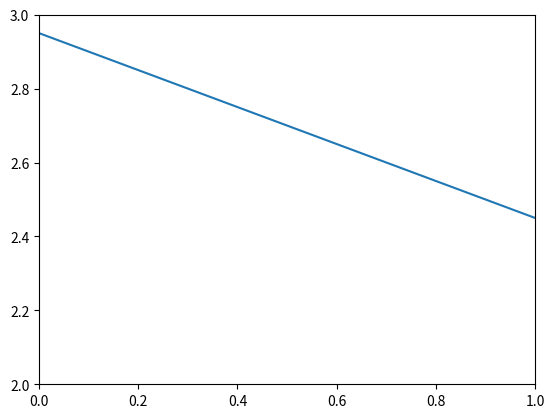

Python code for this plot:
# -*- coding: utf-8 -*-
"""
Created on Wed Jan 27 01:56:13 2021

@author: Carlos
"""

import numpy as np
import matplotlib.pyplot as plt

def PLIC_a(c,b,x,y):
    vof = 0.5-abs(0.5-c)
    dx = np.sqrt(2*abs(b[1]/b[0])*vof*np.diff(x)[0]*np.diff(y)[0])
    dy = abs(b[0]/b[1])*dx
    
    if (c-0.5)*(b[0])<0:
        xx = np.array([x[0], x[0]+dx])
        yy = np.array([dy, 0])
    else:
        xx = np.array([x[1]-dx, x[1]])
        yy = np.array([0, dy])
        
    if (c-0.5)*(b[1])<0:
        yy += y[0]
    else:
        yy = y[1]-yy
    
    return (xx,yy)

def PLIC_b(c,b,x,y):
    vof = 0.5-b[1]*(0.5-c)/abs(b[1])
    
    return

def PLIC_c(c,b,x,y):
    vof = 0.5-b[0]*(0.5-c)/abs(b[0])
    
    return

def PLIC(c,b,x,y):
    Dx = np.diff(x)[0]
    Dy = np.diff(y)[0]
    
    vof = 0.5-abs(0.5-c)
    dx = np.sqrt(2*abs(b[1]/b[0])*vof*Dx*Dy)
    dy = -b[0]/b[1]*min(dx,Dx)
    
    if dx>Dx:
        #caso b
        xx = x
        
        vof = 0.5-b[1]*(0.5-c)/abs(b[1])
        y2 = vof*Dy-Dx/2*b[0]/b[1]+y[0]
        yy = np.array([y2-dy,y2])
        
    elif abs(dy)>Dy:
        #caso c
        dx = -b[1]/b[0]*Dy
        yy = y
        
        vof = 0.5-b[0]*(0.5-c)/abs(b[0])
        x2 = vof*Dx-Dy/2*b[1]/b[0]+x[0]
        xx = np.array([x2-dx,x2])
        
    else:
        #caso a
        if (c-0.5)*(b[0])<0:
            xx = np.array([x[0],x[0]+dx])
            yy = np.array([-dy, 0])
        else:
            xx = np.array([x[1]-dx,x[1]])
            yy = np.array([0, dy])
            
        if (c-0.5)*(b[1])<0:
            yy += y[0]
        else:
            yy += y[1]
        
    return (xx,yy)

# cell vof
c = 0.7
# normal vector
n = (0.2, 0.4)

# cell size
xcoords = (0,1)
ycoords = (2,3)

xx,yy = PLIC(c,n,xcoords,ycoords)

# TEST
plt.figure()
plt.plot(xx,yy)
plt.xlim(xcoords)
plt.ylim(ycoords)